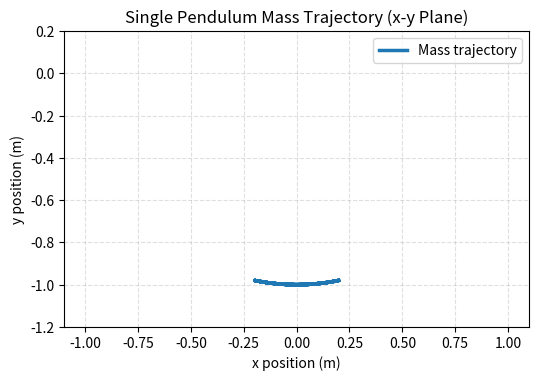

Recreate this plot in Python.
import math
import numpy as np
import matplotlib.pyplot as plt

class DoublePendulumLagrangian:

    def __init__(self, g, m1, m2, t1, t2, w1, w2, L1, L2):
        """
        Constructing a double pendulum simulator with the help of its
        Euler-Lagrange equations.
        Here,
        g = The gravitational acceleration.
        m1 = The mass of bob #1.
        m2 = The mass of bob #2.
        t1 = The initial angle of bob #1.
        t2 = The initial angle of bob #2.
        w1 = The initial angular velocity of bob #1.
        w2 = The initial angular velocity of bob #2.
        L1 = The length of the rod for bob #1.
        L2 = The length of the rod for bob #2.

        これを参考しながら作る
        https://github.com/Hridoy-31/SUSTPhysics-Computational-Physics-1/blob/master/Final%20Project/
        """

        self.g = g
        self.m1 = m1
        self.m2 = m2
        self.t1 = t1
        self.t2 = t2
        self.w1 = w1
        self.w2 = w2
        self.L1 = L1
        self.L2 = L2


    def potential_energy (self):
        """
        Potential Energy Part of Langragrian Eq.
        """

        m1 = self.m1
        m2 = self.m2
        L1 = self.L1
        L2 = self.L2
        t1 = self.t1
        t2 = self.t2

        g = self.g

        #式を切り分けて，見やすいように
        y1 = -L1 * math.cos(t1)
        y2 = y1 - L2 * math.cos(t2)

        return m1 * g * y1 + m2 * g * y2


    def kinetic_energy (self):
        """
        Kinetic Energy Part of Langragrian Eq.
        """

        m1 = self.m1
        t1 = self.t1
        w1 = self.w1
        L1 = self.L1
        m2 = self.m2
        t2 = self.t2
        w2 = self.w2
        L2 = self.L2

        #the kinetic energy for each bob
        K1 = 0.5 * m1 * (L1 * w1)**2
        K2 = 0.5 * m2 * ((L1 * w1)**2 + (L2 * w2)**2 + 2 * L1 * L2 * w1 * w2 * math.cos(t1 - t2))

        return K1 + K2


    def mechanical_energy (self):

        return self.kinetic_energy() + self.potential_energy()

    def langrange_eq (self, t1, t2, w1, w2):

        m1 = self.m1
        L1 = self.L1
        m2 = self.m2
        L2 = self.L2

        g = self.g

        a1 = (L2 / L1) * (m2 / (m1 + m2)) * math.cos(t1 - t2)
        a2 = (L1 / L2) * math.cos(t1 - t2)

        f1 = -(L2 / L1) * (m2 / (m1 + m2)) * (w2**2) * math.sin(t1 - t2) - \
            (g / L1) * math.sin(t1)
        
        f2 = (L1 / L2) * (w1**2) * math.sin(t1 - t2) - (g / L2) * math.sin(t2)

        g1 = (f1 - a1 * f2) / (1 - a1 * a2)
        g2 = (f2 - a2 * f1) / (1 - a1 * a2)

        return np.array([w1, w2, g1, g2])


    def rungge_kutta_step(self, dt):
        """
        Advances one time step using fourth order classical Runge-Kutta
        method. 

        Argument:
        dt = time step

        Output:
        A vetor of [theta 1, omega 1, theta 2, omega 2]
        """
        t1 = self.t1
        w1 = self.w1
        t2 = self.t2
        w2 = self.w2

        #array with the generalized coordinates (angles +
        # angular velocities)
        y = np.array([t1, t2, w1, w2])

        #computing the RK4 constants
        k1 = self.langrange_eq(*y)
        k2 = self.langrange_eq(*(y + dt * k1 / 2))
        k3 = self.langrange_eq(*(y + dt * k2 / 2))
        k4 = self.langrange_eq(*(y + dt * k3))

        #computing the RK4 right-hand side
        R = 1.0 / 6.0 * dt * (k1 + 2.0 * k2 + 2.0 * k3 + k4)

        #finally updating the angles and angular velocities
        self.t1 += R[0]
        self.t2 += R[1]
        self.w1 += R[2]
        self.w2 += R[3]

class SinglePendulum:
    def __init__(self, m, L, init_theta):
        self.m = m
        self.L = L
        self.init_theta = init_theta

    def solution(self, time):
        g = 9.8
        return self.init_theta * np.cos(np.sqrt(g / self.L) * time)



def main():
    single = SinglePendulum(m=1, L=1.0, init_theta=0.2)  # ~23 degrees
    time = np.linspace(0, 10, 500)

    # 1. Calculate angle theta(t)
    theta = single.solution(time)
    x = single.L * np.sin(theta)
    y = -single.L * np.cos(theta)

    # 3. Plot the 2D trajectory
    fig, ax = plt.subplots(figsize=(6, 6))
    ax.plot(x, y, color="tab:blue", lw=2.5, label="Mass trajectory")

    ax.set_aspect("equal", adjustable="box")
    ax.set_xlim(-single.L * 1.1, single.L * 1.1)
    ax.set_ylim(-single.L * 1.2, 0.2)

    ax.set_title("Single Pendulum Mass Trajectory (x-y Plane)")
    ax.set_xlabel("x position (m)")
    ax.set_ylabel("y position (m)")
    ax.legend(loc="upper right")
    ax.grid(True, linestyle="--", alpha=0.4)

    plt.show()


if __name__ == "__main__":
    main()
